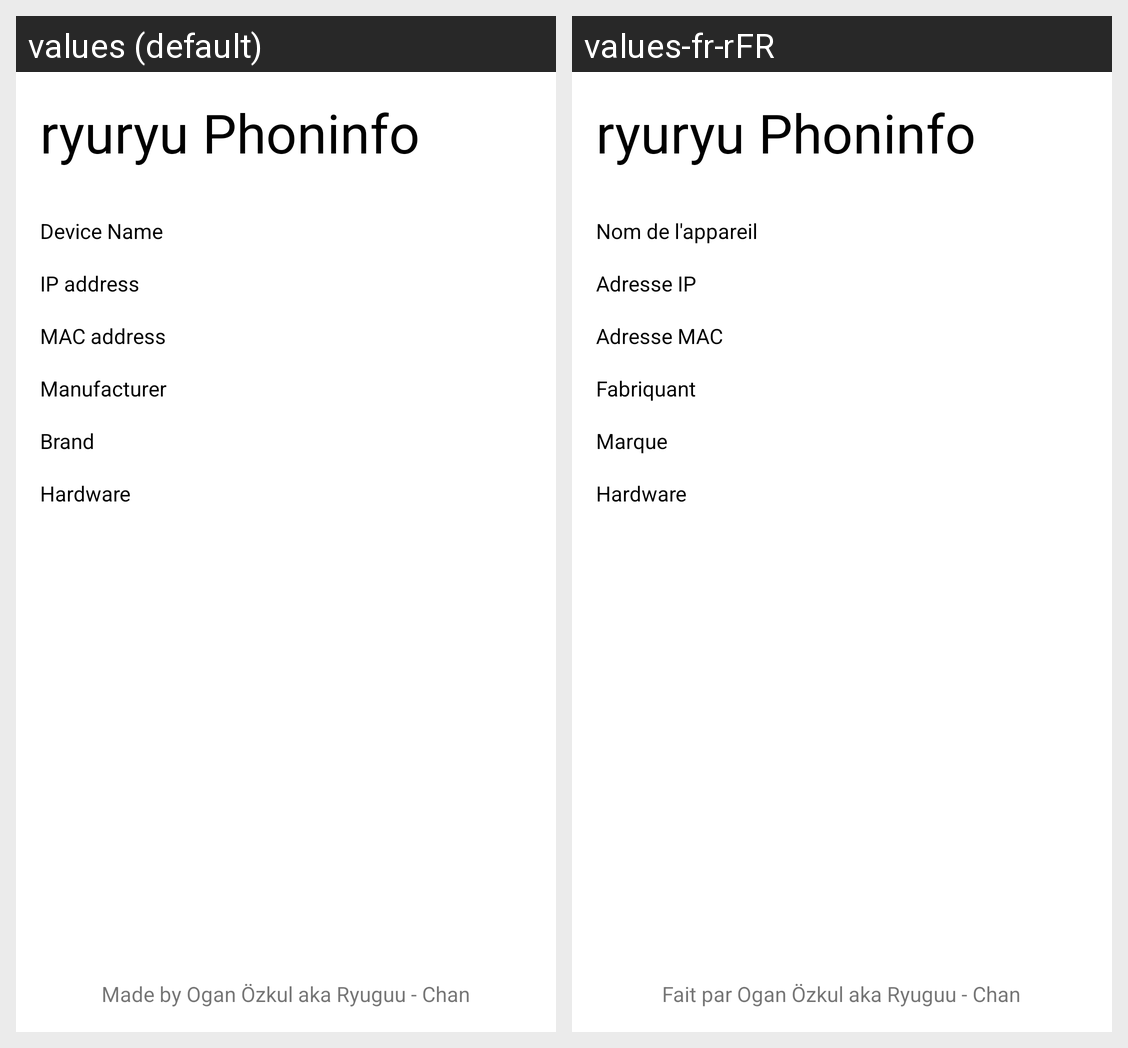

The same Android screen rendered under two of its app's locales, left to right. List the strings drawn on it with the default value and each locale's translation.
Android screen res/layout/activity_main.xml rendered under 2 locales, left to right: values (default), values-fr-rFR. Device: Nexus 5 (rendered at 1080×1920; each locale shown at half size, 540×960, under a caption strip naming it); theme Theme.RyuryuPhoninfo.
Strings drawn on this screen, with the default value and each locale's value (text and hints the layout hard-codes, and strings that could not be matched under every locale, appear in the picture but are not listed):

app_name
  values: ryuryu Phoninfo
  values-fr-rFR: ryuryu Phoninfo

devicename
  values: Device Name
  values-fr-rFR: Nom de l'appareil

ip
  values: IP address
  values-fr-rFR: Adresse IP

mac
  values: MAC address
  values-fr-rFR: Adresse MAC

manu
  values: Manufacturer
  values-fr-rFR: Fabriquant

brand
  values: Brand
  values-fr-rFR: Marque

phy
  values: Hardware
  values-fr-rFR: Hardware  [not translated; the default value is used]

author
  values: Made by Ogan Özkul aka Ryuguu - Chan
  values-fr-rFR: Fait par Ogan Özkul aka Ryuguu - Chan
